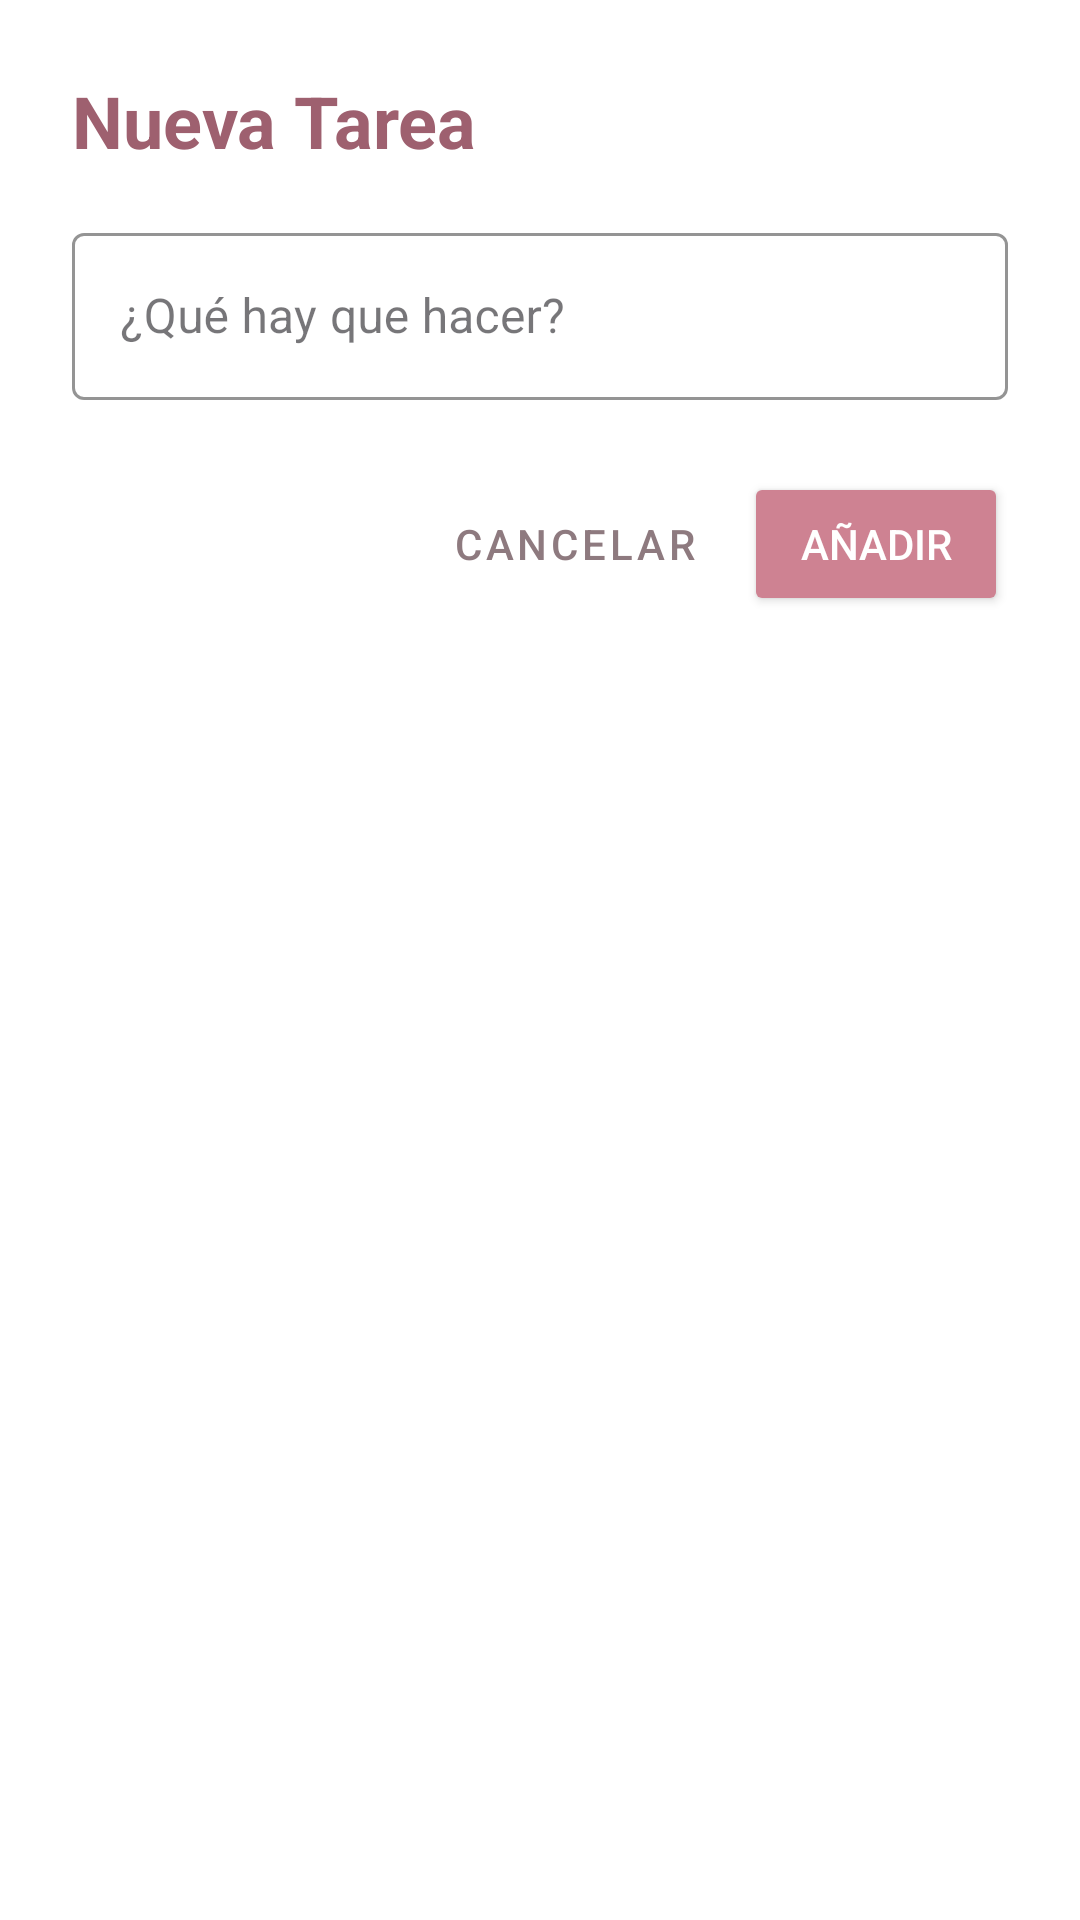

Here is an Android app screen rendered from its layout file. Give the layout XML and the strings, colors and styles it references.
<!-- AndroidManifest.xml: application theme Theme.ToDoList -->
<!-- res/layout/dialog_add_task.xml -->
<?xml version="1.0" encoding="utf-8"?>
<LinearLayout xmlns:android="http://schemas.android.com/apk/res/android"
    xmlns:app="http://schemas.android.com/apk/res-auto"
    android:layout_width="match_parent"
    android:layout_height="wrap_content"
    android:background="@color/white"
    android:orientation="vertical"
    android:padding="24dp">

    <TextView
        android:id="@+id/dialogTitle"
        android:layout_width="wrap_content"
        android:layout_height="wrap_content"
        android:text="@string/new_task"
        android:textColor="@color/deep_rose_soft"
        android:textSize="24sp"
        android:textStyle="bold" />

    <com.google.android.material.textfield.TextInputLayout
        android:id="@+id/tilTask"
        style="@style/Widget.MaterialComponents.TextInputLayout.OutlinedBox"
        android:layout_width="match_parent"
        android:layout_height="wrap_content"
        android:layout_marginTop="16dp"
        app:boxStrokeColor="@color/primary_rose"
        app:hintTextColor="@color/primary_rose">

        <com.google.android.material.textfield.TextInputEditText
            android:id="@+id/etTask"
            android:layout_width="match_parent"
            android:layout_height="wrap_content"
            android:hint="¿Qué hay que hacer?"
            android:inputType="textCapSentences"
            android:textColor="@color/black" />
    </com.google.android.material.textfield.TextInputLayout>

    <LinearLayout
        android:layout_width="match_parent"
        android:layout_height="wrap_content"
        android:layout_marginTop="24dp"
        android:gravity="end"
        android:orientation="horizontal">

        <Button
            android:id="@+id/btnCancel"
            style="@style/Widget.MaterialComponents.Button.TextButton"
            android:layout_width="wrap_content"
            android:layout_height="wrap_content"
            android:text="Cancelar"
            android:textColor="@color/rose_grey_filter" />

            <Button
                android:id="@+id/btnSave"
                android:layout_width="wrap_content"
                android:layout_height="wrap_content"
                android:layout_marginStart="8dp"
                android:backgroundTint="@color/primary_rose"
                android:text="@string/add_task"
                android:textColor="@color/white" />
    </LinearLayout>

</LinearLayout>
<!-- resources referenced by this layout -->
<resources>
  <color name="black">#FF000000</color>
  <color name="deep_rose_soft">#9E606F</color>
  <color name="primary_rose">#CE8292</color>
  <color name="rose_grey_filter">#8E7A7F</color>
  <color name="white">#FFFFFFFF</color>
  <string name="add_task">Añadir</string>
  <string name="new_task">Nueva Tarea</string>
  <style name="Theme.ToDoList" parent="Base.Theme.ToDoList" />
  <style name="Base.Theme.ToDoList" parent="Theme.Material3.DayNight.NoActionBar">
          
      </style>
</resources>
